The GitHub repository prhyg/Computer-Vision-and-Deep-Learning contains a labelled image folder "data" with 3 categories: brown box, red box, trash. Examples follow, each with its label.

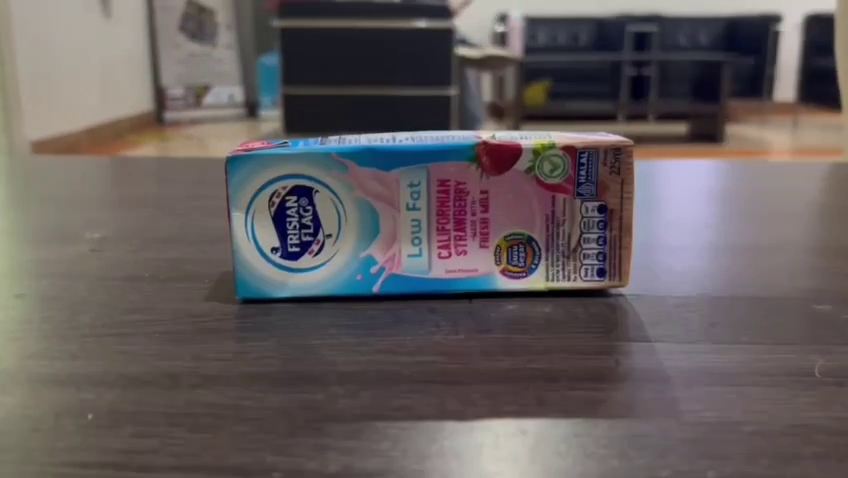
Label: trash

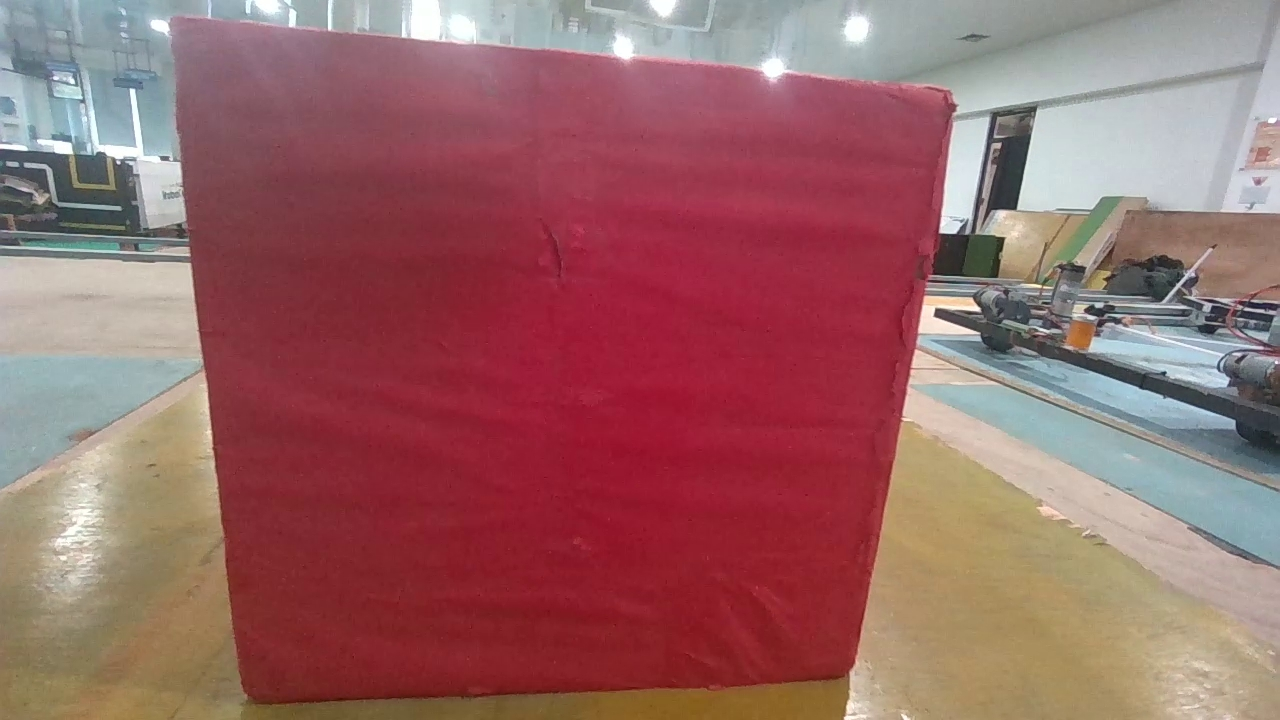
Label: red box

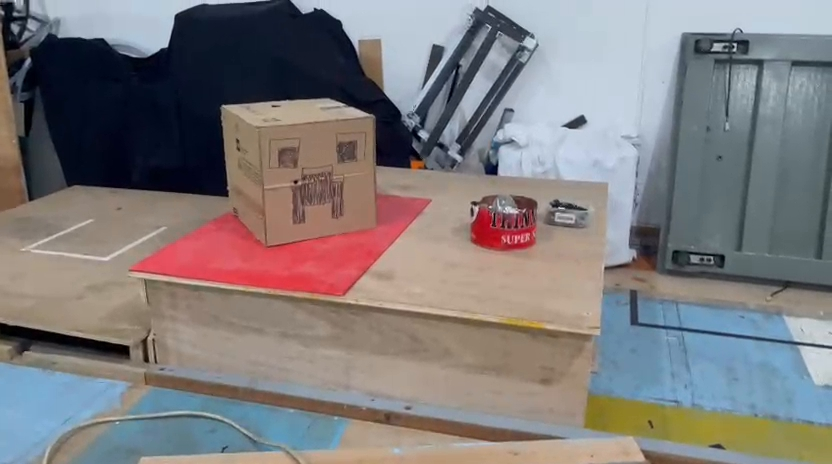
Label: brown box

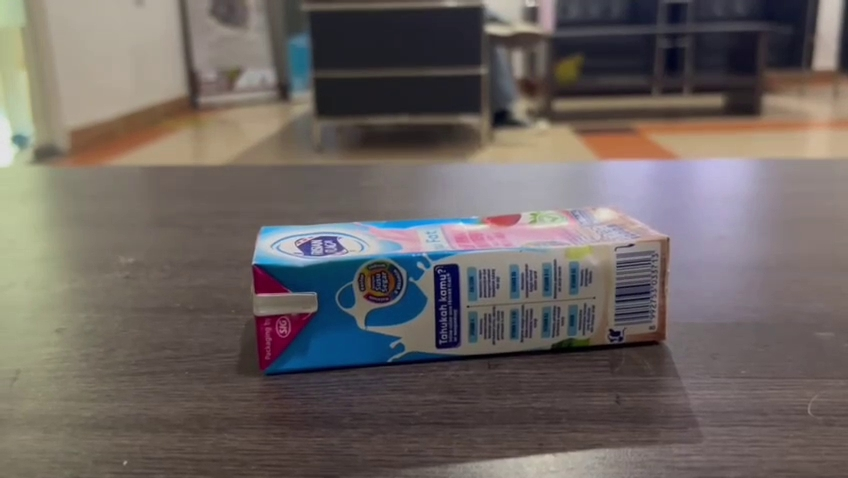
Label: trash

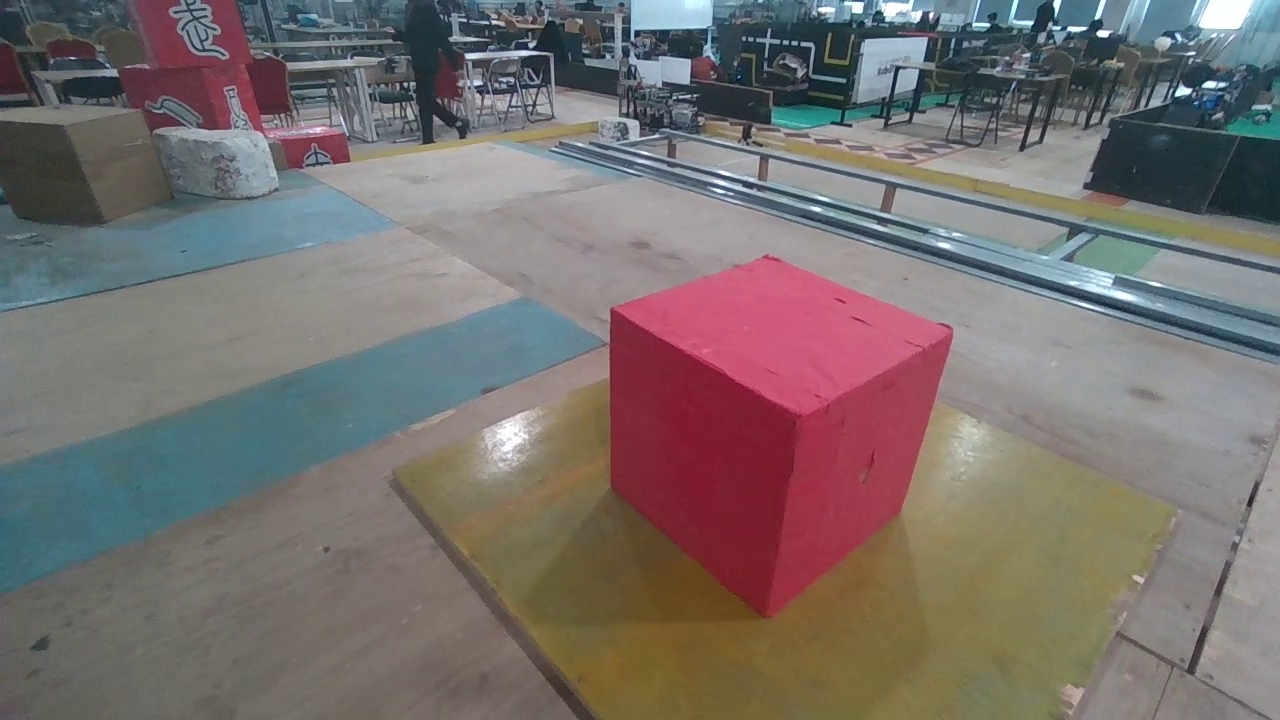
Label: red box

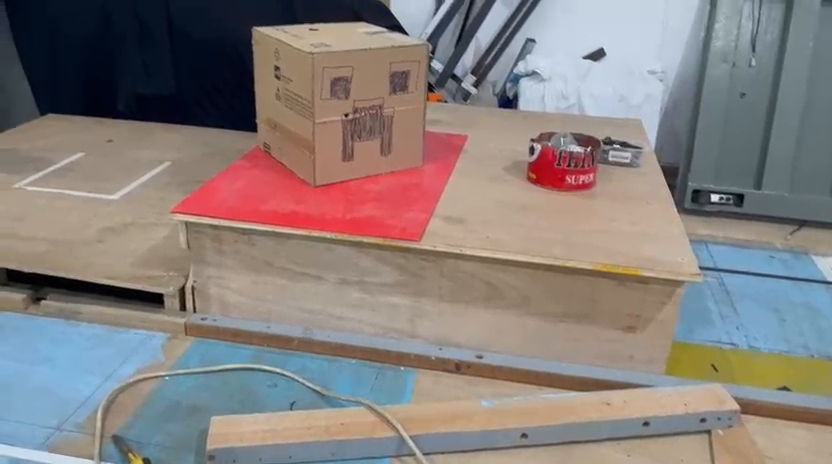
Label: brown box
